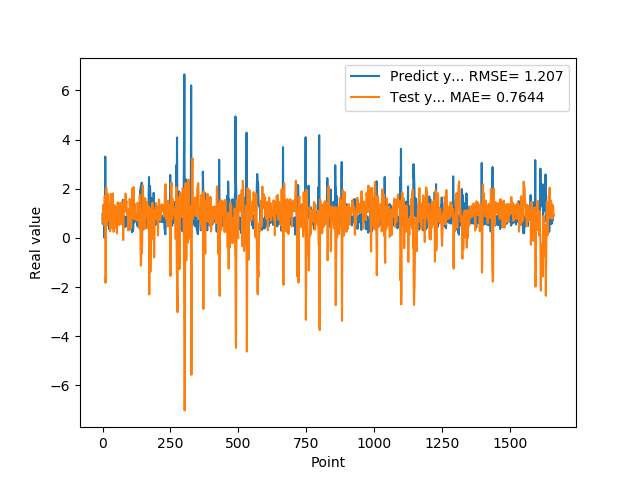

Values plotted in this chart, from the file beside it:
9.743152856830000763e-01, 8.124114361492729142e-01
5.654720067979999154e-01, 6.464119106167131035e-01
7.307389974590000614e-01, 1.107909245155263900e+00
1.074290990829999792e+00, 1.350229710740489031e+00
9.521890282630000035e-01, 7.572611275696828903e-01
9.879170060160000766e-01, 5.434738478674506768e-01
1.011654973029999960e+00, 6.537611107019285495e-01
0.000000000000000000e+00, 6.087273430191386669e-01
7.643579840659999736e-01, 1.706903443817546773e+00
7.788103222849999119e-01, 1.144898500831844412e+00
3.306220054629999794e+00, 1.091813165474268432e+00
1.055441975589999970e+00, -1.828789454128840308e+00
7.543110251430000801e-01, -1.466428343782970378e+00
7.915459871289999283e-01, 1.915073561070953279e+00
1.409499049189999909e+00, 2.030464122187124687e+00
8.875439763070001042e-01, 1.370231604816867454e+00
6.401469707490000660e-01, 5.206363298531160311e-01
5.082880258560000808e-01, 1.395200122297378886e+00
8.640019893649999450e-01, 1.799871556429287534e+00
5.725920200349999822e-01, 1.363331753613222341e+00
8.469420075419999971e-01, 1.177107799514208297e+00
9.181020259860001032e-01, 1.123814184108773429e+00
7.976629734039999420e-01, 7.652739741133938178e-01
9.608020186419998776e-01, 8.862188136771596003e-01
9.555831551549999192e-01, 8.313365903651865896e-01
3.470349907879999862e-01, 6.840027237359047607e-01
9.546210169789999256e-01, 1.429921828641789627e+00
1.293938040730000072e+00, 1.297776182829346148e+00
5.251880288119999962e-01, 2.659016770100063876e-01
4.773890078070000542e-01, 8.890327477575201698e-01
1.275226235389999907e+00, 1.781012084255271466e+00
8.723750114439999814e-01, 8.269306433978794724e-01
8.355640172959999390e-01, 4.059057719972548606e-01
7.321749925609999377e-01, 9.342825018968100581e-01
7.640249729160000225e-01, 1.095526778403372425e+00
4.072830080990000323e-01, 1.104905153829157882e+00
4.752210080619999610e-01, 1.516115093184287943e+00
8.781340122220000488e-01, 1.812456250308221550e+00
7.414129972460000717e-01, 1.220752713524803301e+00
1.258002042770000051e+00, 8.985240819813175017e-01
1.069700956339999953e+00, 5.889264600442930542e-01
7.274609804150000691e-01, 2.429672396933359180e-01
7.892770171170000459e-01, 8.798170839713546076e-01
6.237750053410000550e-01, 1.106902780571011213e+00
6.914690136910000007e-01, 1.245401581318420492e+00
8.557710051540000640e-01, 1.328742875640955612e+00
7.093830108640000187e-01, 1.023943336476762278e+00
1.014547944070000041e+00, 1.121675391186301329e+00
1.115731000900000103e+00, 8.703459059833099642e-01
4.182830154900000208e-01, 4.348875939521146816e-01
1.002280950550000105e+00, 1.242451829592629675e+00
1.218860983849999968e+00, 1.241120090681208987e+00
1.143296003339999922e+00, 4.152244250172407170e-01
6.528189778330000248e-01, 1.756633077080877459e-01
6.746559739110000731e-01, 8.841471521801116396e-01
6.009536385540000802e-01, 1.411324046920148456e+00
6.694570183749999348e-01, 1.448088054901964572e+00
6.538079977039999990e-01, 1.311735686040832904e+00
7.814120054240000224e-01, 1.366603468931861132e+00
1.206303954120000022e+00, 1.226818508538362495e+00
8.469259738919999725e-01, 5.335443143380420583e-01
... 1,599 more rows
